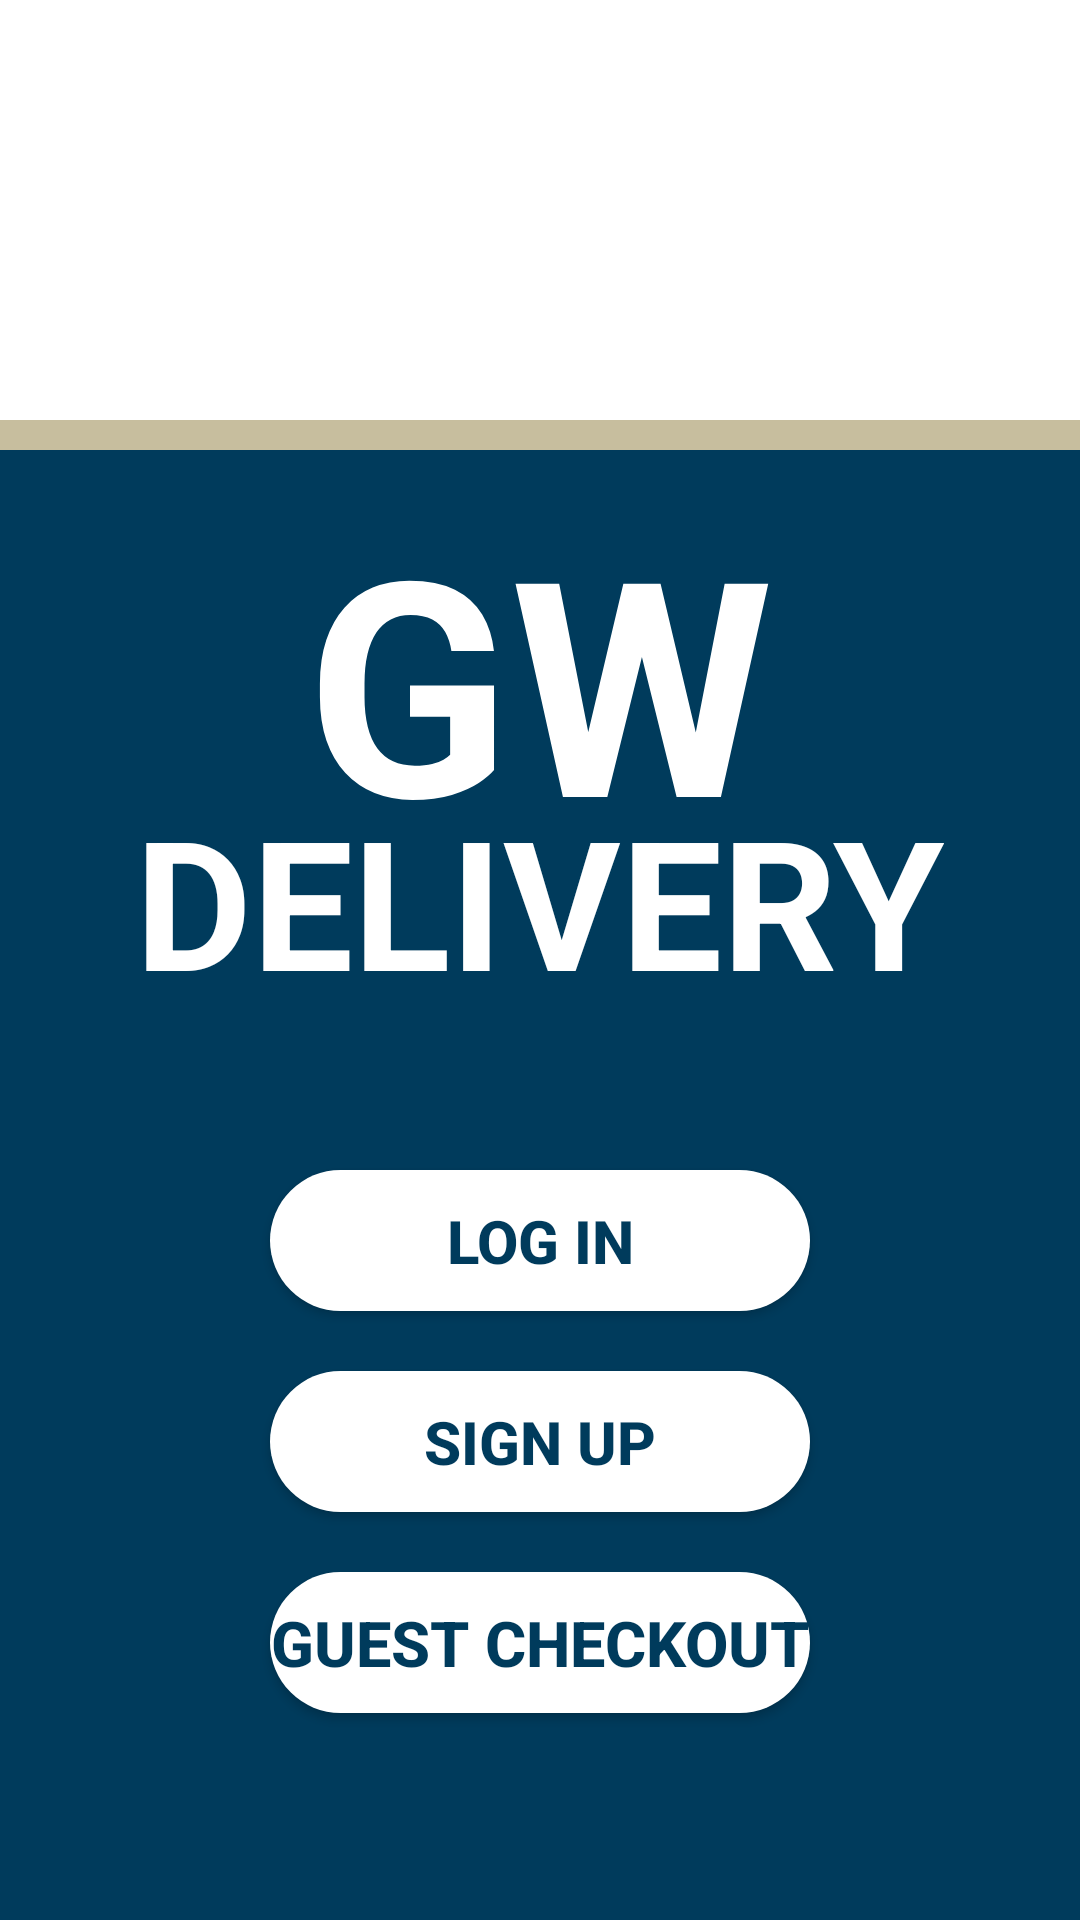

Android layout source for this screen:
<!-- AndroidManifest.xml: application theme Theme.GroupProject_FoodDelivery -->
<!-- res/layout/activity_main.xml -->
<?xml version="1.0" encoding="utf-8"?>
<LinearLayout
    xmlns:android="http://schemas.android.com/apk/res/android"
    xmlns:tools="http://schemas.android.com/tools"
    xmlns:app="http://schemas.android.com/apk/res-auto"
    android:layout_width="match_parent"
    android:layout_height="match_parent"
    android:orientation="vertical"
    android:background="@color/gwublue"
    tools:context=".MainActivity">

    <RelativeLayout
        android:layout_width="match_parent"
        android:layout_height="wrap_content"
        android:background="@color/white">

        <ImageView
            android:id="@+id/gwuLogoLogin"
            android:layout_width="130dp"
            android:layout_height="130dp"
            android:layout_marginTop="10dp"
            android:layout_centerHorizontal="true"
            app:srcCompat="@drawable/gw_primary_2c_0" />

    </RelativeLayout>

    <RelativeLayout
        android:layout_width="match_parent"
        android:layout_height="10dp"
        android:background="@color/gwulightgold">

    </RelativeLayout>

    <RelativeLayout
        android:layout_width="match_parent"
        android:layout_height="match_parent">

        <TextView
            android:id="@+id/GWtext"
            android:layout_width="wrap_content"
            android:layout_height="wrap_content"
            android:layout_centerHorizontal="true"
            android:layout_marginTop="10dp"
            android:paddingBottom="0dp"
            android:text="GW"
            android:textColor="@color/white"
            android:textSize="100sp"
            android:textStyle="bold" />

        <TextView
            android:id="@+id/GWdelivery"
            android:layout_width="wrap_content"
            android:layout_height="wrap_content"
            android:layout_centerHorizontal="true"
            android:layout_marginTop="110dp"
            android:text="DELIVERY"
            android:textColor="@color/white"
            android:textSize="60sp"
            android:textStyle="bold" />

        <Button
            android:id="@+id/buttonLogin"
            android:layout_width="180dp"
            android:layout_height="47dp"
            android:layout_centerHorizontal="true"
            android:layout_below="@id/GWdelivery"
            android:layout_marginTop="50dp"
            android:text="LOG IN"
            android:textColor="@color/gwublue"
            android:textStyle="bold"
            android:textSize="20sp"
            android:background="@drawable/round_button"
            app:backgroundTint="@color/white"
            android:onClick="logIn"/>

        <Button
            android:id="@+id/buttonSignup"
            android:layout_width="180dp"
            android:layout_height="47dp"
            android:layout_centerHorizontal="true"
            android:layout_below="@id/buttonLogin"
            android:layout_marginTop="20dp"
            android:text="SIGN UP"
            android:textColor="@color/gwublue"
            android:textStyle="bold"
            android:textSize="20sp"
            android:background="@drawable/round_button"
            app:backgroundTint="@color/white"
            android:onClick="signUp"/>

        <Button
            android:id="@+id/buttonGuestCheckout"
            android:layout_width="180dp"
            android:layout_height="47dp"
            android:layout_centerHorizontal="true"
            android:layout_below="@id/buttonSignup"
            android:layout_marginTop="20dp"
            android:text="GUEST CHECKOUT"
            android:textColor="@color/gwublue"
            android:textStyle="bold"
            app:autoSizeTextType="uniform"
            android:background="@drawable/round_button"
            app:backgroundTint="@color/white"
            android:onClick="guestCheckout"/>


    </RelativeLayout>
//
    <Button
        android:layout_width="wrap_content"
        android:layout_height="wrap_content"
        android:text="knap"
        android:id="@+id/knap"
        android:background="#99D6D6"/>
//

</LinearLayout>
<!-- resources referenced by this layout -->
<resources>
  <color name="gwublue">#003B5C</color>
  <color name="gwulightgold">#C7BE9E</color>
  <color name="white">#FFFFFFFF</color>
  <!-- drawable round_button (drawable) -->
  <?xml version="1.0" encoding="utf-8"?>
  <shape xmlns:android="http://schemas.android.com/apk/res/android"
      android:shape="rectangle">
      <solid android:color="@color/white" />
      <corners android:bottomRightRadius="240dp"
          android:bottomLeftRadius="240dp"
          android:topRightRadius="240dp"
          android:topLeftRadius="240dp"/>
  </shape>
  <style name="Theme.GroupProject_FoodDelivery" parent="Theme.MaterialComponents.DayNight.DarkActionBar">
          
          <item name="colorPrimary">@color/purple_500</item>
          <item name="colorPrimaryVariant">@color/purple_700</item>
          <item name="colorOnPrimary">@color/white</item>
          
          <item name="colorSecondary">@color/teal_200</item>
          <item name="colorSecondaryVariant">@color/teal_700</item>
          <item name="colorOnSecondary">@color/black</item>
          
          <item name="android:statusBarColor">?attr/colorPrimaryVariant</item>
          
      </style>
  <color name="purple_500">#FF6200EE</color>
  <color name="purple_700">#FF3700B3</color>
  <color name="teal_200">#FF03DAC5</color>
  <color name="teal_700">#FF018786</color>
  <color name="black">#FF000000</color>
</resources>
